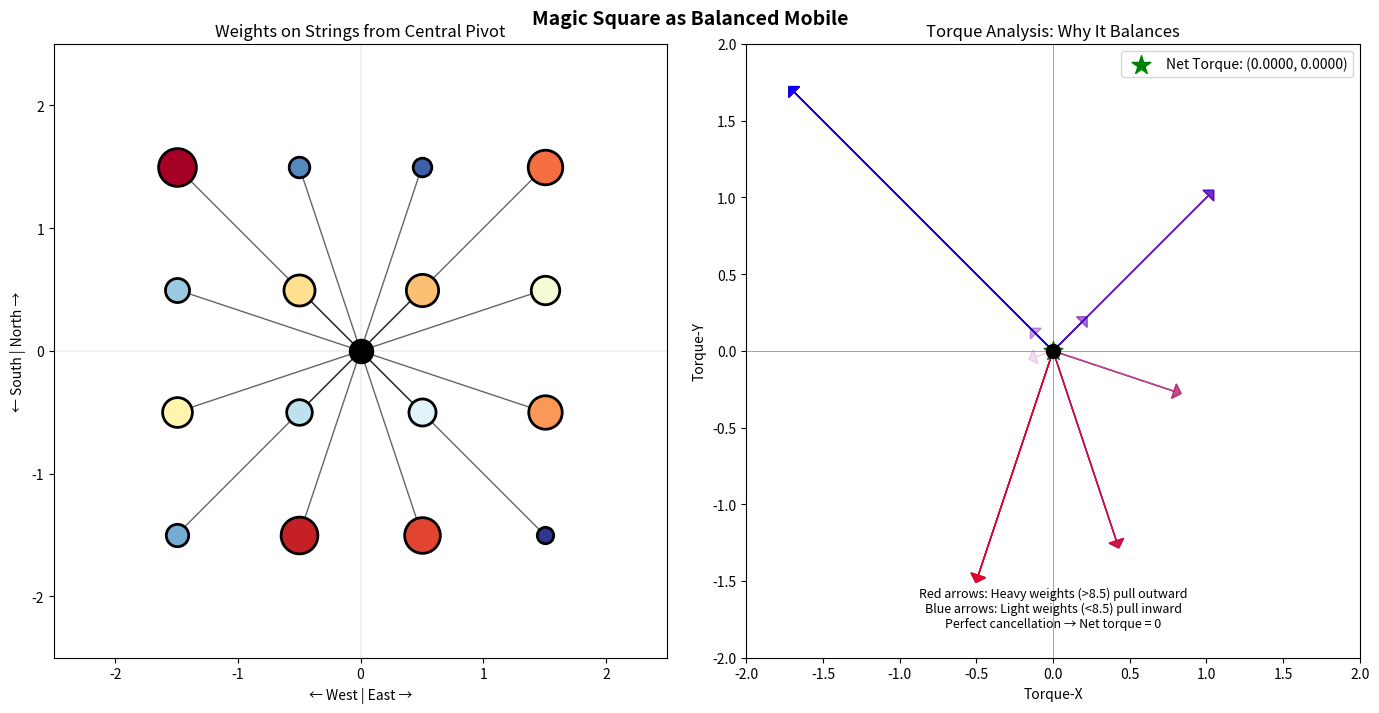
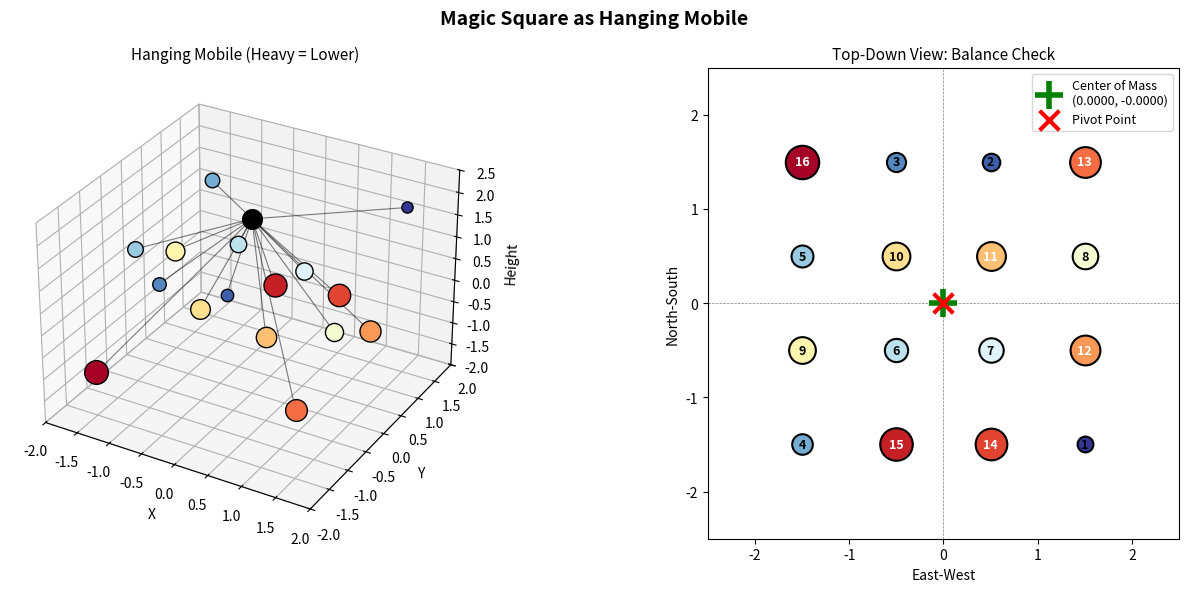
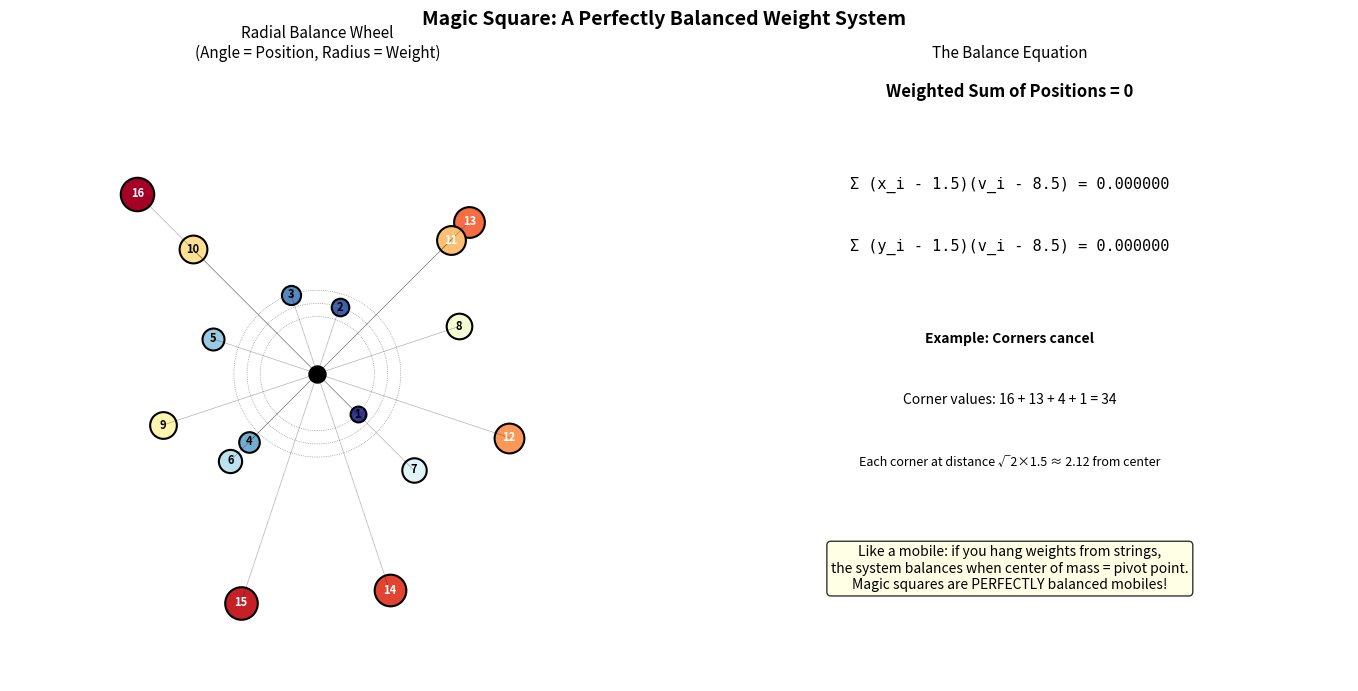
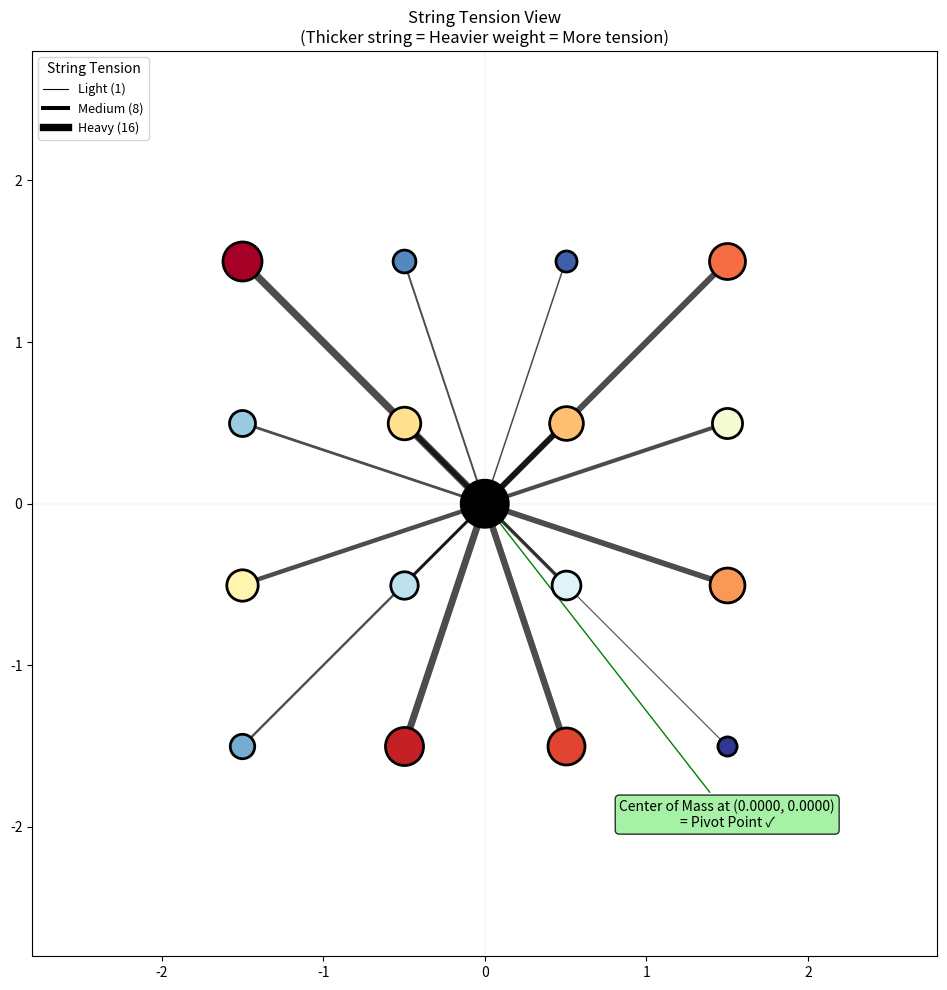

Source code (Python) for these figures, in order:
#!/usr/bin/env python3
"""
Magic Square as a Balanced Mobile / Weight-on-String System

Each cell is a weight hanging from the center on a string.
- String direction = position vector (i-1.5, j-1.5)  
- String length = distance from center (fixed by grid)
- Weight = cell value

For balance: the weighted sum of all position vectors = 0
This is exactly what the covariance conditions enforce!
"""

import numpy as np
import matplotlib.pyplot as plt
from matplotlib.patches import FancyArrowPatch, Circle
from mpl_toolkits.mplot3d import Axes3D
from mpl_toolkits.mplot3d.art3d import Line3DCollection
import matplotlib.cm as cm

# Dürer's magic square
DURER = np.array([
    [16, 3, 2, 13],
    [5, 10, 11, 8],
    [9, 6, 7, 12],
    [4, 15, 14, 1]
])

def create_mobile_view_2d(square, title="Magic Square as Balanced Mobile", save_path=None):
    """
    2D view of the mobile: weights on strings radiating from center.
    String direction = position, weight shown as circle size.
    """
    fig, axes = plt.subplots(1, 2, figsize=(14, 7))
    
    n = square.shape[0]
    center = (n - 1) / 2  # 1.5
    mean_val = np.mean(square)  # 8.5
    
    # Color by value
    cmap = cm.RdYlBu_r  # Red = heavy, Blue = light
    norm = plt.Normalize(1, 16)
    
    # Left: The mobile view
    ax1 = axes[0]
    ax1.set_title("Weights on Strings from Central Pivot", fontsize=12)
    
    # Draw central pivot
    ax1.scatter(0, 0, s=300, c='black', marker='o', zorder=10, label='Pivot')
    
    # Draw each weight on its string
    for i in range(n):
        for j in range(n):
            # Position vector (string direction)
            dx = j - center
            dy = center - i  # Flip for display
            
            # String length (fixed by grid position)
            string_len = np.sqrt(dx**2 + dy**2)
            
            # Weight (cell value)
            weight = square[i, j]
            
            # Normalize direction
            if string_len > 0:
                ux, uy = dx / string_len, dy / string_len
            else:
                ux, uy = 0, 0
            
            # Draw string
            ax1.plot([0, dx], [0, dy], 'k-', linewidth=1, alpha=0.6)
            
            # Draw weight (size proportional to value)
            size = 100 + weight * 40
            color = cmap(norm(weight))
            ax1.scatter(dx, dy, s=size, c=[color], edgecolors='black', 
                       linewidths=2, zorder=5)
            ax1.text(dx, dy, str(int(weight)), ha='center', va='center',
                    fontsize=9, fontweight='bold', 
                    color='white' if weight > 10 else 'black')
    
    ax1.set_xlim(-2.5, 2.5)
    ax1.set_ylim(-2.5, 2.5)
    ax1.set_aspect('equal')
    ax1.axhline(0, color='gray', linewidth=0.3, alpha=0.5)
    ax1.axvline(0, color='gray', linewidth=0.3, alpha=0.5)
    ax1.set_xlabel('← West | East →')
    ax1.set_ylabel('← South | North →')
    
    # Right: Show the torque balance
    ax2 = axes[1]
    ax2.set_title("Torque Analysis: Why It Balances", fontsize=12)
    
    # Calculate weighted position vectors (torques)
    torque_x = 0  # Sum of weight * x-position
    torque_y = 0  # Sum of weight * y-position
    
    # Draw contribution from each weight
    for i in range(n):
        for j in range(n):
            dx = j - center
            dy = center - i
            weight = square[i, j] - mean_val  # Deviation from mean
            
            # Torque contribution = weight_deviation * position
            tx = weight * dx
            ty = weight * dy
            torque_x += tx
            torque_y += ty
            
            # Draw torque vector from origin
            color = 'red' if weight > 0 else 'blue'
            alpha = min(1.0, abs(weight) / 8)
            if abs(tx) > 0.01 or abs(ty) > 0.01:
                ax2.arrow(0, 0, tx * 0.15, ty * 0.15, 
                         head_width=0.1, head_length=0.05,
                         fc=color, ec=color, alpha=alpha)
    
    # Show net torque (should be zero)
    ax2.scatter(torque_x / 16, torque_y / 16, s=200, c='green', marker='*', 
               zorder=10, label=f'Net Torque: ({torque_x/16:.4f}, {torque_y/16:.4f})')
    ax2.scatter(0, 0, s=100, c='black', marker='o', zorder=10)
    
    ax2.set_xlim(-2, 2)
    ax2.set_ylim(-2, 2)
    ax2.set_aspect('equal')
    ax2.axhline(0, color='gray', linewidth=0.5)
    ax2.axvline(0, color='gray', linewidth=0.5)
    ax2.legend(loc='upper right')
    ax2.set_xlabel('Torque-X')
    ax2.set_ylabel('Torque-Y')
    
    # Add explanation text
    ax2.text(0, -1.8, 'Red arrows: Heavy weights (>8.5) pull outward\n'
                      'Blue arrows: Light weights (<8.5) pull inward\n'
                      'Perfect cancellation → Net torque = 0',
            ha='center', fontsize=9, style='italic')
    
    plt.suptitle(title, fontsize=14, fontweight='bold')
    plt.tight_layout()
    
    if save_path:
        plt.savefig(save_path, dpi=150, bbox_inches='tight')
        print(f"Saved to {save_path}")
    
    return fig


def create_hanging_mobile_3d(square, save_path=None):
    """
    3D view: A hanging mobile where weights hang DOWN from central pivot.
    - Horizontal position = grid position
    - Vertical drop = proportional to weight (heavy = hangs lower)
    """
    fig = plt.figure(figsize=(14, 6))
    
    n = square.shape[0]
    center = (n - 1) / 2
    mean_val = np.mean(square)
    
    cmap = cm.RdYlBu_r
    norm = plt.Normalize(1, 16)
    
    # Left: Side view of hanging mobile
    ax1 = fig.add_subplot(121, projection='3d')
    ax1.set_title("Hanging Mobile (Heavy = Lower)", fontsize=11)
    
    # Central pivot point (at top)
    pivot = np.array([0, 0, 2])
    ax1.scatter(*pivot, s=200, c='black', marker='o')
    
    # Draw each weight hanging from pivot
    for i in range(n):
        for j in range(n):
            # Horizontal position
            x = j - center
            y = i - center
            
            # Vertical position: heavier weights hang lower
            weight = square[i, j]
            z = 2 - (weight / 16) * 3  # Scale so heaviest at bottom
            
            # Draw string from pivot
            ax1.plot([0, x], [0, y], [2, z], 'k-', linewidth=0.8, alpha=0.5)
            
            # Draw weight
            size = 50 + weight * 15
            color = cmap(norm(weight))
            ax1.scatter(x, y, z, s=size, c=[color], edgecolors='black', linewidths=1)
    
    ax1.set_xlabel('X')
    ax1.set_ylabel('Y')
    ax1.set_zlabel('Height')
    ax1.set_xlim(-2, 2)
    ax1.set_ylim(-2, 2)
    ax1.set_zlim(-2, 2.5)
    
    # Right: Top-down view showing balance
    ax2 = fig.add_subplot(122)
    ax2.set_title("Top-Down View: Balance Check", fontsize=11)
    
    # Compute center of mass
    total_weight = np.sum(square)
    com_x = sum((j - center) * square[i, j] for i in range(n) for j in range(n)) / total_weight
    com_y = sum((i - center) * square[i, j] for i in range(n) for j in range(n)) / total_weight
    
    # Draw weights
    for i in range(n):
        for j in range(n):
            x = j - center
            y = center - i
            weight = square[i, j]
            size = 100 + weight * 30
            color = cmap(norm(weight))
            ax2.scatter(x, y, s=size, c=[color], edgecolors='black', linewidths=1.5)
            ax2.text(x, y, str(int(weight)), ha='center', va='center',
                    fontsize=9, fontweight='bold',
                    color='white' if weight > 10 else 'black')
    
    # Draw center of mass
    ax2.scatter(com_x, -com_y, s=400, marker='+', c='green', linewidths=4, 
               zorder=10, label=f'Center of Mass\n({com_x:.4f}, {-com_y:.4f})')
    ax2.scatter(0, 0, s=200, marker='x', c='red', linewidths=3,
               zorder=10, label='Pivot Point')
    
    # Draw balance verification lines
    ax2.axhline(0, color='gray', linewidth=0.5, linestyle='--')
    ax2.axvline(0, color='gray', linewidth=0.5, linestyle='--')
    
    ax2.set_xlim(-2.5, 2.5)
    ax2.set_ylim(-2.5, 2.5)
    ax2.set_aspect('equal')
    ax2.legend(loc='upper right', fontsize=9)
    ax2.set_xlabel('East-West')
    ax2.set_ylabel('North-South')
    
    plt.suptitle("Magic Square as Hanging Mobile", fontsize=14, fontweight='bold')
    plt.tight_layout()
    
    if save_path:
        plt.savefig(save_path, dpi=150, bbox_inches='tight')
        print(f"Saved to {save_path}")
    
    return fig


def create_radial_weight_diagram(square, save_path=None):
    """
    Each weight shown at its radial distance from center.
    Like a balance wheel where weights must sum to zero torque at each angle.
    """
    fig, axes = plt.subplots(1, 2, figsize=(14, 7))
    
    n = square.shape[0]
    center = (n - 1) / 2
    mean_val = np.mean(square)
    
    cmap = cm.RdYlBu_r
    norm = plt.Normalize(1, 16)
    
    # Left: Radial view - angle shows position, radius shows weight
    ax1 = axes[0]
    ax1.set_title("Radial Balance Wheel\n(Angle = Position, Radius = Weight)", fontsize=11)
    
    # Draw each weight
    for i in range(n):
        for j in range(n):
            # Angle from position
            dx = j - center
            dy = center - i
            angle = np.arctan2(dy, dx)
            
            # Radius from weight (scaled)
            weight = square[i, j]
            radius = 0.5 + weight * 0.15
            
            # Position on wheel
            x = radius * np.cos(angle)
            y = radius * np.sin(angle)
            
            # Draw spoke from center
            ax1.plot([0, x], [0, y], 'k-', linewidth=0.5, alpha=0.3)
            
            # Draw weight
            size = 100 + weight * 30
            color = cmap(norm(weight))
            ax1.scatter(x, y, s=size, c=[color], edgecolors='black', linewidths=1.5)
            ax1.text(x, y, str(int(weight)), ha='center', va='center',
                    fontsize=8, fontweight='bold',
                    color='white' if weight > 10 else 'black')
    
    # Draw concentric circles for reference
    for r in [1, 2, 3]:
        circle = plt.Circle((0, 0), r * 0.15 + 0.5, fill=False, 
                            color='gray', linestyle=':', linewidth=0.5)
        ax1.add_patch(circle)
    
    ax1.scatter(0, 0, s=150, c='black', marker='o', zorder=10)
    ax1.set_xlim(-3.5, 3.5)
    ax1.set_ylim(-3.5, 3.5)
    ax1.set_aspect('equal')
    ax1.axis('off')
    
    # Right: The balance equation visualization
    ax2 = axes[1]
    ax2.set_title("The Balance Equation", fontsize=11)
    
    # Show how weights at opposite positions cancel
    # Group by approximate angle
    angle_groups = {}
    for i in range(n):
        for j in range(n):
            dx = j - center
            dy = i - center
            angle = np.arctan2(dy, dx)
            # Round angle to nearest 45 degrees
            angle_key = round(angle / (np.pi/4)) * (np.pi/4)
            if angle_key not in angle_groups:
                angle_groups[angle_key] = []
            angle_groups[angle_key].append((dx, dy, square[i, j], i, j))
    
    # For each direction, show the weighted sum
    y_pos = 0.9
    ax2.text(0.5, 0.95, "Weighted Sum of Positions = 0", ha='center', 
            fontsize=12, fontweight='bold', transform=ax2.transAxes)
    
    # Calculate and display the sums
    sum_x = sum((j - center) * (square[i, j] - mean_val) 
                for i in range(n) for j in range(n))
    sum_y = sum((i - center) * (square[i, j] - mean_val) 
                for i in range(n) for j in range(n))
    
    ax2.text(0.5, 0.8, f"Σ (x_i - 1.5)(v_i - 8.5) = {sum_x:.6f}", 
            ha='center', fontsize=11, transform=ax2.transAxes, family='monospace')
    ax2.text(0.5, 0.7, f"Σ (y_i - 1.5)(v_i - 8.5) = {sum_y:.6f}", 
            ha='center', fontsize=11, transform=ax2.transAxes, family='monospace')
    
    # Show a specific cancellation example
    ax2.text(0.5, 0.55, "Example: Corners cancel", ha='center', 
            fontsize=10, fontweight='bold', transform=ax2.transAxes)
    
    corners = [(0, 0), (0, 3), (3, 0), (3, 3)]
    corner_vals = [square[i, j] for i, j in corners]
    corner_text = " + ".join([f"{v}" for v in corner_vals]) + f" = {sum(corner_vals)}"
    ax2.text(0.5, 0.45, f"Corner values: {corner_text}", 
            ha='center', fontsize=10, transform=ax2.transAxes)
    ax2.text(0.5, 0.35, f"Each corner at distance √2×1.5 ≈ 2.12 from center",
            ha='center', fontsize=9, transform=ax2.transAxes, style='italic')
    
    # Physical interpretation
    ax2.text(0.5, 0.15, 
            "Like a mobile: if you hang weights from strings,\n"
            "the system balances when center of mass = pivot point.\n"
            "Magic squares are PERFECTLY balanced mobiles!",
            ha='center', fontsize=10, transform=ax2.transAxes,
            bbox=dict(boxstyle='round', facecolor='lightyellow', alpha=0.8))
    
    ax2.axis('off')
    
    plt.suptitle("Magic Square: A Perfectly Balanced Weight System", 
                fontsize=14, fontweight='bold')
    plt.tight_layout()
    
    if save_path:
        plt.savefig(save_path, dpi=150, bbox_inches='tight')
        print(f"Saved to {save_path}")
    
    return fig


def create_string_tension_view(square, save_path=None):
    """
    Show the strings with tension proportional to weight.
    Thicker strings = heavier weights = more tension.
    """
    fig, ax = plt.subplots(figsize=(10, 10))
    
    n = square.shape[0]
    center = (n - 1) / 2
    mean_val = np.mean(square)
    
    cmap = cm.RdYlBu_r
    norm = plt.Normalize(1, 16)
    
    ax.set_title("String Tension View\n(Thicker string = Heavier weight = More tension)", 
                fontsize=12)
    
    # Draw central pivot
    pivot = plt.Circle((0, 0), 0.15, color='black', zorder=10)
    ax.add_patch(pivot)
    
    # Draw each string and weight
    for i in range(n):
        for j in range(n):
            # Position
            dx = j - center
            dy = center - i
            
            weight = square[i, j]
            
            # String thickness proportional to weight
            thickness = 0.5 + weight * 0.3
            
            # Draw string (thicker for heavier weights)
            ax.plot([0, dx], [0, dy], 'k-', linewidth=thickness, alpha=0.7, 
                   solid_capstyle='round')
            
            # Draw weight
            size = 150 + weight * 40
            color = cmap(norm(weight))
            ax.scatter(dx, dy, s=size, c=[color], edgecolors='black', 
                      linewidths=2, zorder=5)
            ax.text(dx, dy, str(int(weight)), ha='center', va='center',
                   fontsize=10, fontweight='bold',
                   color='white' if weight > 10 else 'black')
    
    # Add legend for string thickness
    ax.plot([], [], 'k-', linewidth=0.5 + 1*0.3, label='Light (1)')
    ax.plot([], [], 'k-', linewidth=0.5 + 8*0.3, label='Medium (8)')
    ax.plot([], [], 'k-', linewidth=0.5 + 16*0.3, label='Heavy (16)')
    ax.legend(loc='upper left', title='String Tension', fontsize=9)
    
    # Compute and show balance
    com_x = sum((j - center) * square[i, j] for i in range(n) for j in range(n)) / np.sum(square)
    com_y = sum((center - i) * square[i, j] for i in range(n) for j in range(n)) / np.sum(square)
    
    # Show that COM is at origin
    ax.annotate(f'Center of Mass at ({com_x:.4f}, {com_y:.4f})\n= Pivot Point ✓',
               xy=(0, 0), xytext=(1.5, -2),
               fontsize=10, ha='center',
               arrowprops=dict(arrowstyle='->', color='green'),
               bbox=dict(boxstyle='round', facecolor='lightgreen', alpha=0.8))
    
    ax.set_xlim(-2.8, 2.8)
    ax.set_ylim(-2.8, 2.8)
    ax.set_aspect('equal')
    ax.axhline(0, color='gray', linewidth=0.3, alpha=0.3)
    ax.axvline(0, color='gray', linewidth=0.3, alpha=0.3)
    
    plt.tight_layout()
    
    if save_path:
        plt.savefig(save_path, dpi=150, bbox_inches='tight', facecolor='white')
        print(f"Saved to {save_path}")
    
    return fig


def main():
    """Generate all mobile/weight visualizations."""
    import os
    
    output_dir = "paper/figures"
    os.makedirs(output_dir, exist_ok=True)
    
    print("Generating mobile/weight-on-string visualizations...")
    print("=" * 60)
    
    square = DURER
    print(f"Using Dürer's magic square:\n{square}\n")
    
    print("1. Creating mobile view (2D)...")
    create_mobile_view_2d(square, save_path=f"{output_dir}/mobile_view_2d.png")
    
    print("2. Creating hanging mobile (3D)...")
    create_hanging_mobile_3d(square, save_path=f"{output_dir}/hanging_mobile_3d.png")
    
    print("3. Creating radial weight diagram...")
    create_radial_weight_diagram(square, save_path=f"{output_dir}/radial_weight.png")
    
    print("4. Creating string tension view...")
    create_string_tension_view(square, save_path=f"{output_dir}/string_tension.png")
    
    print("\nAll visualizations complete!")


if __name__ == "__main__":
    main()
